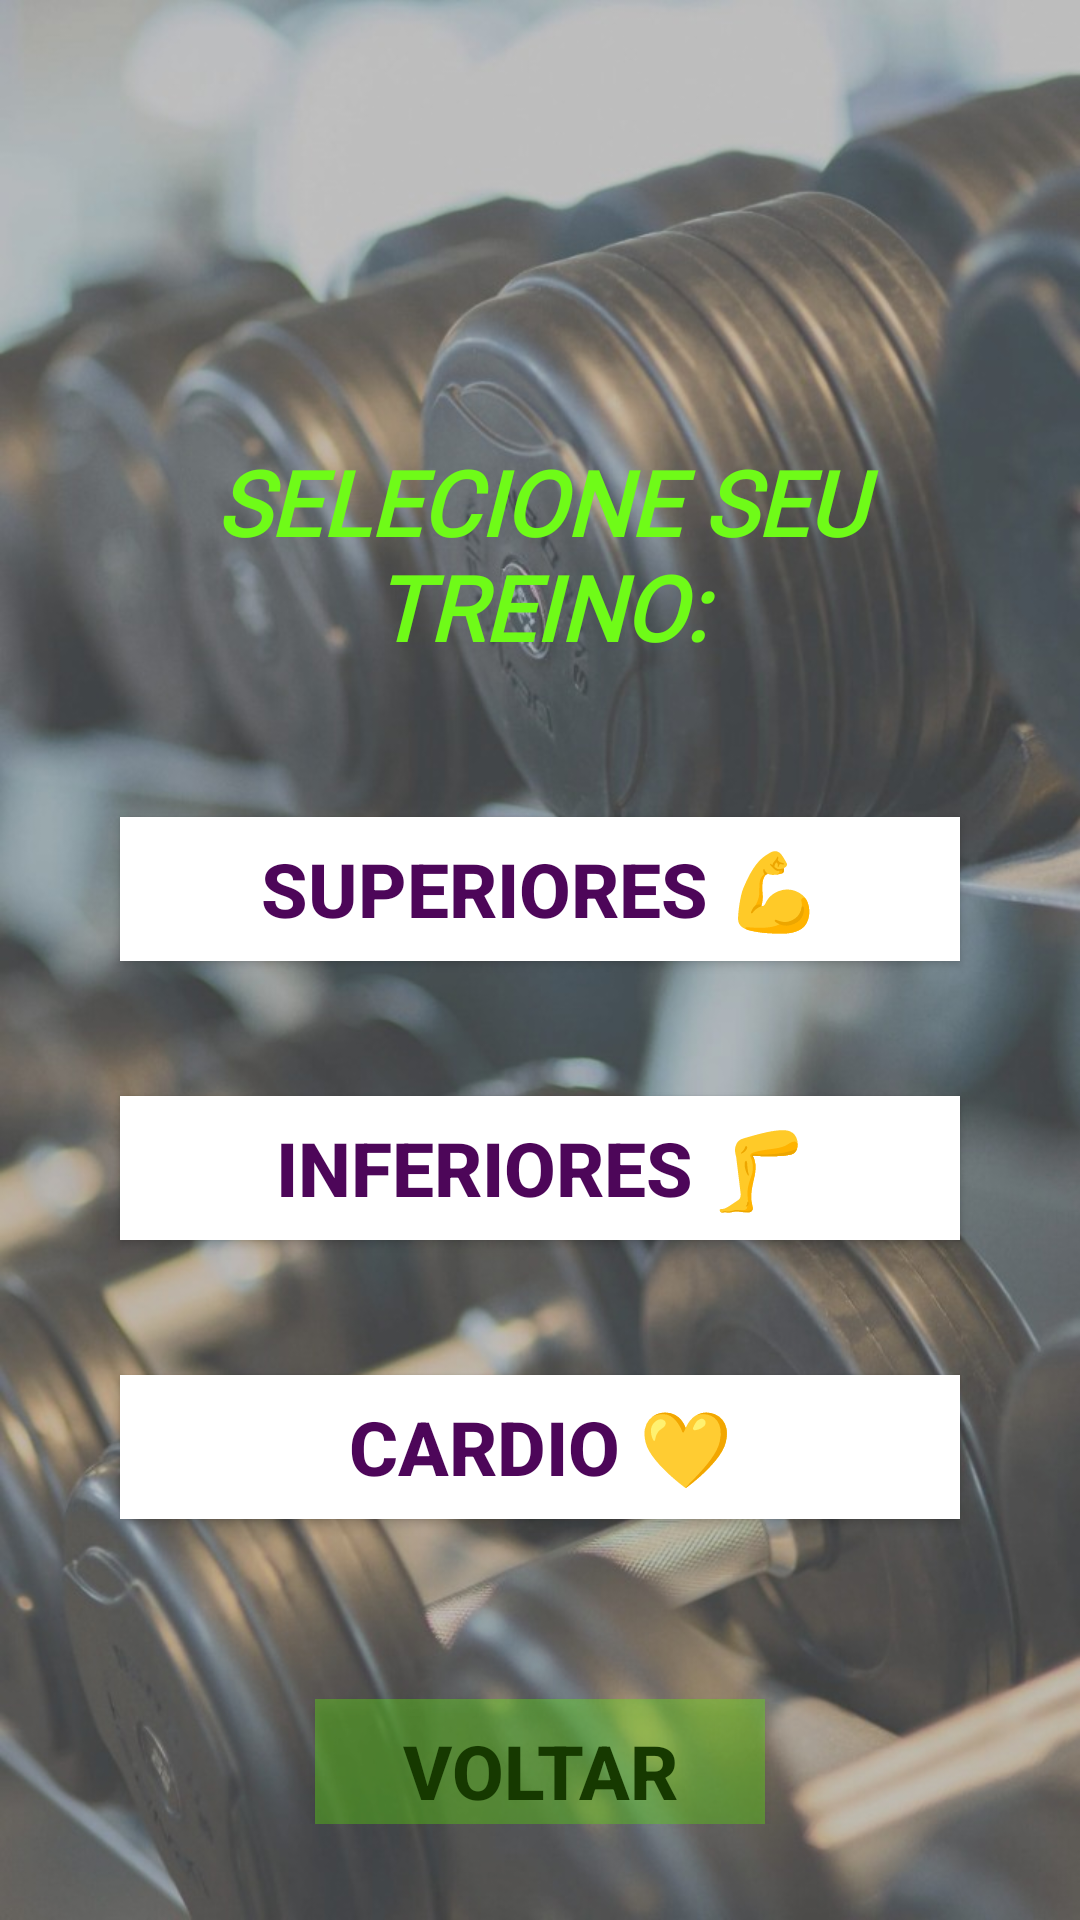

Here is an Android app screen rendered from its layout file. Give the layout XML and the strings, colors and styles it references.
<!-- AndroidManifest.xml: application theme Theme.TreinoEmMaos -->
<!-- res/layout/activity_main2.xml -->
<?xml version="1.0" encoding="utf-8"?>
<androidx.constraintlayout.widget.ConstraintLayout xmlns:android="http://schemas.android.com/apk/res/android"
    xmlns:app="http://schemas.android.com/apk/res-auto"
    xmlns:tools="http://schemas.android.com/tools"
    android:layout_width="match_parent"
    android:layout_height="match_parent"
    android:background="@drawable/fundo"
    android:orientation="vertical"
    android:padding="32dp"
    android:paddingTop="8dp"
    tools:context=".MainActivity2">

    <TextView
        android:id="@+id/textView_titulotwo"
        android:layout_width="0dp"
        android:layout_height="wrap_content"
        android:layout_marginStart="32dp"
        android:layout_marginTop="16dp"
        android:layout_marginEnd="32dp"
        android:fontFamily="@font/alatsi"
        android:gravity="center"
        android:text=""
        android:textColor="#FFFFFF"
        android:textSize="40dp"
        app:layout_constraintEnd_toEndOf="parent"
        app:layout_constraintStart_toStartOf="parent"
        app:layout_constraintTop_toTopOf="parent"
        tools:ignore="MissingConstraints" />

    <TextView
        android:id="@+id/textView_titulothree"
        android:layout_width="match_parent"
        android:layout_height="wrap_content"
        android:layout_marginStart="8dp"
        android:layout_marginTop="35dp"
        android:layout_marginEnd="8dp"
        android:fontFamily="@font/arbutus"
        android:gravity="center"
        android:paddingTop="80dp"
        android:text="SELECIONE SEU TREINO:"
        android:textColor="#6FFB18"
        android:textSize="30dp"
        android:textStyle="bold|italic"
        app:layout_constraintEnd_toEndOf="parent"
        app:layout_constraintStart_toStartOf="parent"
        app:layout_constraintTop_toTopOf="parent"
        tools:ignore="MissingConstraints" />

    <Button
        android:id="@+id/button_superiores"
        android:layout_width="0dp"
        android:layout_height="wrap_content"
        android:layout_marginStart="8dp"
        android:layout_marginTop="50dp"
        android:layout_marginEnd="8dp"
        android:background="#FFFFFF"
        android:gravity="center"
        android:text="Superiores 💪"
        android:textColor="#4D0659"
        android:textSize="25dp"
        android:textStyle="bold"
        app:layout_constraintEnd_toEndOf="parent"
        app:layout_constraintStart_toStartOf="parent"
        app:layout_constraintTop_toBottomOf="@+id/textView_titulothree"
        tools:ignore="MissingConstraints" />

    <Button
        android:id="@+id/button_inferiores"
        android:layout_width="0dp"
        android:layout_height="wrap_content"
        android:layout_marginStart="8dp"
        android:layout_marginTop="45dp"
        android:layout_marginEnd="8dp"
        android:background="#FFFFFF"
        android:text="Inferiores 🦵"
        android:textColor="#4D0659"
        android:textSize="25dp"
        android:textStyle="bold"
        app:layout_constraintEnd_toEndOf="parent"
        app:layout_constraintStart_toStartOf="parent"
        app:layout_constraintTop_toBottomOf="@+id/button_superiores"
        tools:ignore="MissingConstraints" />

    <Button
        android:id="@+id/button_cardio"
        android:layout_width="0dp"
        android:layout_height="wrap_content"
        android:layout_marginStart="8dp"
        android:layout_marginTop="45dp"
        android:layout_marginEnd="8dp"
        android:background="#FFFFFF"
        android:text="Cardio 💛"
        android:textColor="#4D0659"
        android:textSize="25dp"
        android:textStyle="bold"
        app:layout_constraintEnd_toEndOf="parent"
        app:layout_constraintStart_toStartOf="parent"
        app:layout_constraintTop_toBottomOf="@+id/button_inferiores"
        tools:ignore="MissingConstraints" />

    <Button
        android:id="@+id/button_voltar"
        android:layout_width="150dp"
        android:layout_height="wrap_content"
        android:layout_marginTop="60dp"
        android:background="#5762F308"
        android:text="voltar"
        android:textColor="#163900"
        android:textSize="25dp"
        android:textStyle="bold"
        app:layout_constraintEnd_toEndOf="parent"
        app:layout_constraintStart_toStartOf="parent"
        app:layout_constraintTop_toBottomOf="@+id/button_cardio"
        tools:ignore="MissingConstraints" />


</androidx.constraintlayout.widget.ConstraintLayout>
<!-- resources referenced by this layout -->
<resources>
  <!-- drawable fundo: jpeg bitmap (drawable-v24, 112545 bytes) -->
  <style name="Theme.TreinoEmMaos" parent="Theme.AppCompat.Light.NoActionBar">
          
          <item name="colorPrimary">@color/purple_500</item>
          <item name="colorPrimaryVariant">@color/purple_700</item>
          <item name="colorOnPrimary">@color/white</item>
          
          <item name="colorSecondary">@color/teal_200</item>
          <item name="colorSecondaryVariant">@color/teal_700</item>
          <item name="colorOnSecondary">@color/black</item>
          
          <item name="android:statusBarColor" tools:targetApi="l">?attr/colorPrimaryVariant</item>
          
      </style>
  <!-- not gathered from this repository: default colours our renderer supplied (Android Studio template values) -->
  <color name="purple_500">#FF6200EE</color>
  <color name="purple_700">#FF3700B3</color>
  <color name="teal_200">#FF03DAC5</color>
  <color name="teal_700">#FF018786</color>
  <color name="black">#FF000000</color>
  <color name="white">#FFFFFFFF</color>
</resources>
